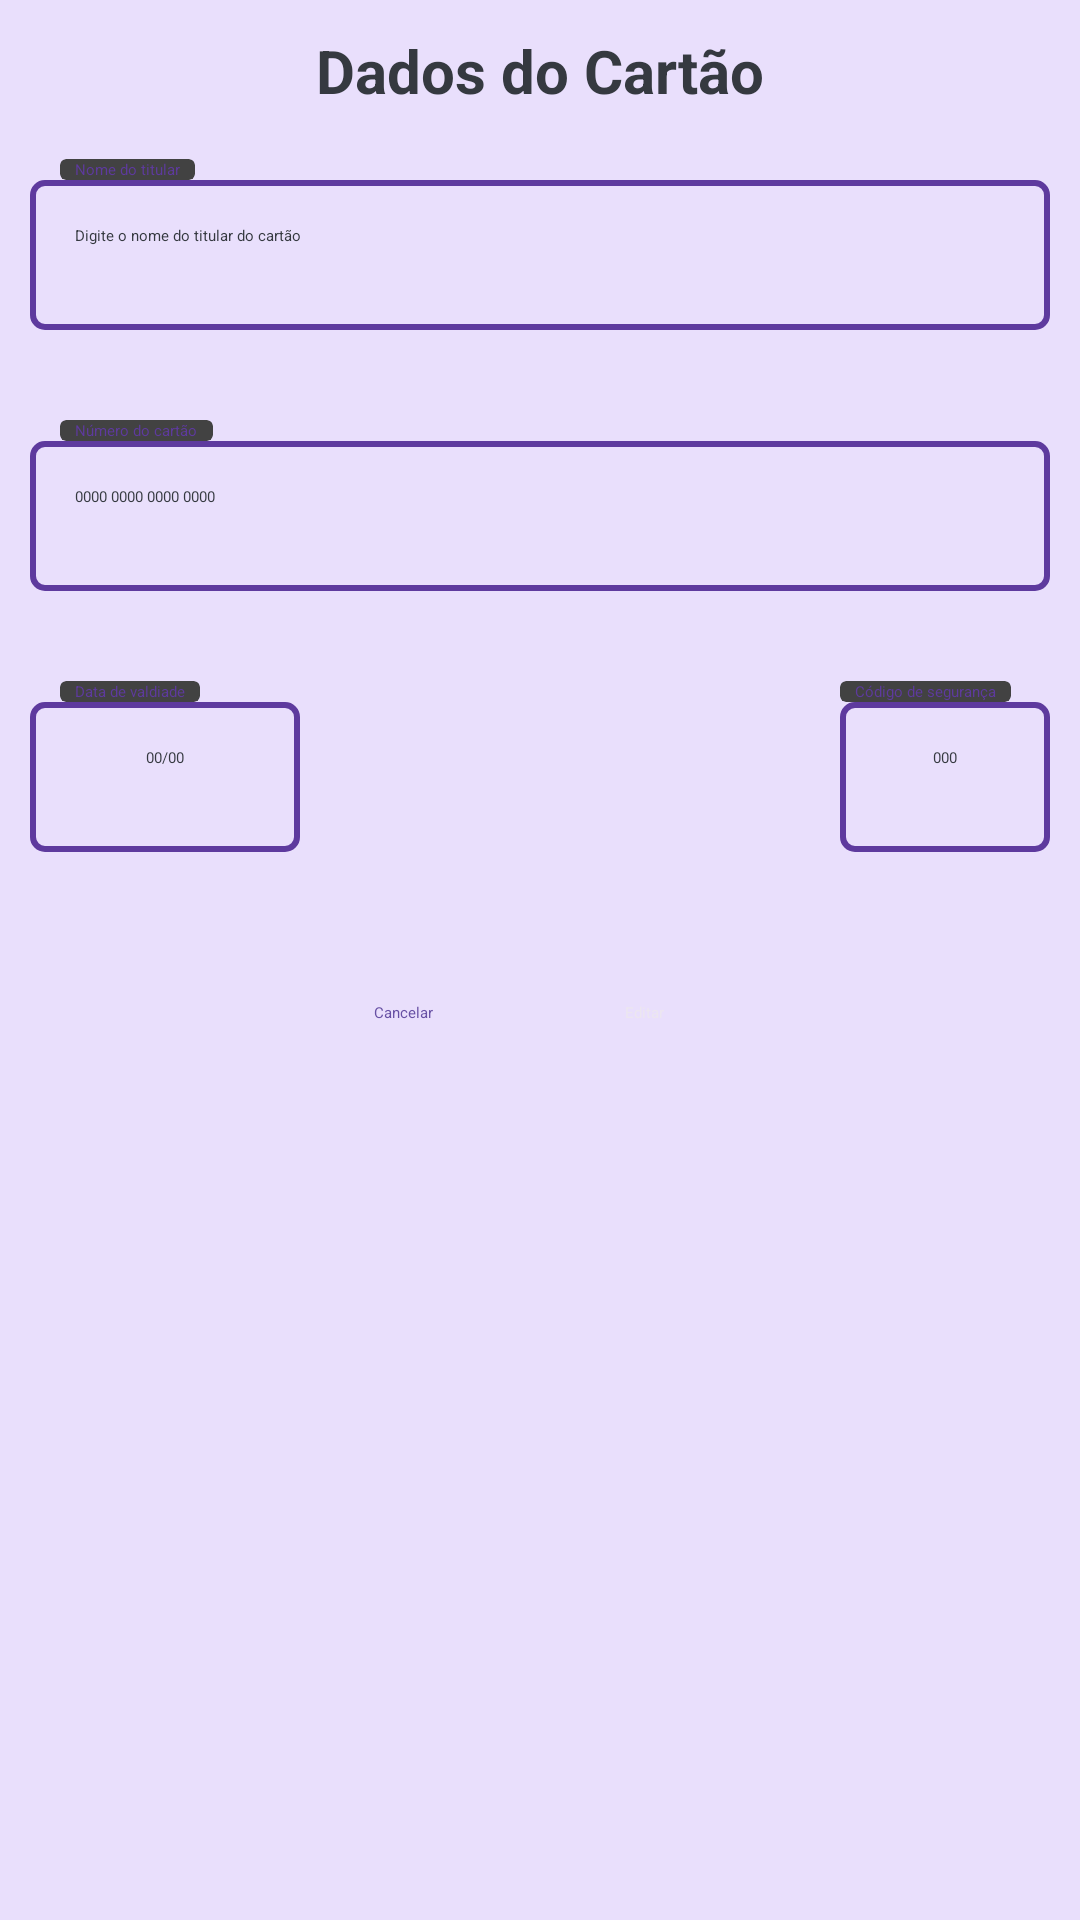

The Android layout XML behind this screen, and the referenced resources:
<!-- AndroidManifest.xml: application theme Theme.Obes -->
<!-- res/layout/modal_card.xml -->
<?xml version="1.0" encoding="utf-8"?>
<LinearLayout xmlns:android="http://schemas.android.com/apk/res/android"
    android:layout_width="match_parent"
    android:layout_height="match_parent"
    android:orientation="vertical"
    android:background="@color/purple_100"
    android:padding="10dp">

    <TextView
        android:layout_width="match_parent"
        android:layout_height="wrap_content"
        android:text="Dados do Cartão"
        android:textSize="20sp"
        android:textColor="@color/black"
        android:textStyle="bold"
        android:textAlignment="center"
        android:layout_marginBottom="16dp"/>

    <androidx.cardview.widget.CardView
        android:layout_width="wrap_content"
        android:layout_height="wrap_content"
        android:layout_marginStart="10dp">
        <TextView
            android:layout_width="wrap_content"
            android:layout_height="wrap_content"
            android:text="Nome do titular"
            android:textColor="@color/purple_700"
            android:layout_marginStart="5dp"
            android:layout_marginEnd="5dp"/>
    </androidx.cardview.widget.CardView>

    <EditText
        android:id="@+id/holder_name"
        android:layout_width="match_parent"
        android:layout_height="50dp"
        android:background="@drawable/edit_text_background"
        android:inputType="text"
        android:hint="Digite o nome do titular do cartão"
        android:paddingStart="15dp"
        android:paddingEnd="15dp"
        android:paddingTop="15dp"
        android:paddingBottom="15dp"
        android:layout_marginBottom="30dp"
        android:textColor="@color/black"
        android:textColorHint="@color/black"/>

    <androidx.cardview.widget.CardView
        android:layout_width="wrap_content"
        android:layout_height="wrap_content"
        android:layout_marginStart="10dp">
        <TextView
            android:layout_width="wrap_content"
            android:layout_height="wrap_content"
            android:text="Número do cartão"
            android:textColor="@color/purple_700"
            android:layout_marginStart="5dp"
            android:layout_marginEnd="5dp"/>
    </androidx.cardview.widget.CardView>

    <EditText
        android:id="@+id/card_number"
        android:layout_width="match_parent"
        android:layout_height="50dp"
        android:background="@drawable/edit_text_background"
        android:inputType="text"
        android:hint="0000 0000 0000 0000"
        android:paddingStart="15dp"
        android:paddingEnd="15dp"
        android:paddingTop="15dp"
        android:paddingBottom="15dp"
        android:layout_marginBottom="30dp"
        android:textColor="@color/black"
        android:textColorHint="@color/black"
        android:maxLength="16"/>

    <LinearLayout
        android:layout_width="match_parent"
        android:layout_height="wrap_content"
        android:orientation="horizontal">

        <LinearLayout
            android:layout_width="wrap_content"
            android:layout_height="wrap_content"
            android:orientation="vertical">

            <androidx.cardview.widget.CardView
                android:layout_width="wrap_content"
                android:layout_height="wrap_content"
                android:layout_marginStart="10dp">
                <TextView
                    android:layout_width="wrap_content"
                    android:layout_height="wrap_content"
                    android:text="Data de valdiade"
                    android:textColor="@color/purple_700"
                    android:layout_marginStart="5dp"
                    android:layout_marginEnd="5dp"
                    android:layout_gravity="center"/>
            </androidx.cardview.widget.CardView>

            <EditText
                android:id="@+id/expiration_date"
                android:layout_width="90dp"
                android:layout_height="50dp"
                android:background="@drawable/edit_text_background"
                android:inputType="text"
                android:hint="00/00"
                android:textAlignment="center"
                android:paddingStart="15dp"
                android:paddingEnd="15dp"
                android:paddingTop="15dp"
                android:paddingBottom="15dp"
                android:layout_marginBottom="30dp"
                android:textColor="@color/black"
                android:textColorHint="@color/black"
                android:layout_gravity="center"/>

        </LinearLayout>

        <TextView
            android:layout_width="wrap_content"
            android:layout_height="wrap_content"
            android:layout_weight="1"/>

        <LinearLayout
            android:layout_width="wrap_content"
            android:layout_height="wrap_content"
            android:orientation="vertical">

            <androidx.cardview.widget.CardView
                android:layout_width="wrap_content"
                android:layout_height="wrap_content">
                <TextView
                    android:layout_width="wrap_content"
                    android:layout_height="wrap_content"
                    android:text="Código de segurança"
                    android:textColor="@color/purple_700"
                    android:layout_marginStart="5dp"
                    android:layout_marginEnd="5dp"
                    android:layout_gravity="center"/>
            </androidx.cardview.widget.CardView>

            <EditText
                android:id="@+id/security_code"
                android:layout_width="70dp"
                android:layout_height="50dp"
                android:background="@drawable/edit_text_background"
                android:inputType="text"
                android:hint="000"
                android:paddingStart="15dp"
                android:paddingEnd="15dp"
                android:paddingTop="15dp"
                android:paddingBottom="15dp"
                android:layout_marginBottom="30dp"
                android:textColor="@color/black"
                android:textAlignment="center"
                android:textColorHint="@color/black"
                android:layout_gravity="center"
                android:maxLength="3"/>

        </LinearLayout>

    </LinearLayout>

    <LinearLayout
        android:layout_width="wrap_content"
        android:layout_height="wrap_content"
        android:orientation="horizontal"
        android:paddingLeft="25dp"
        android:paddingRight="25dp"
        android:layout_marginTop="20dp"
        android:layout_marginBottom="20dp"
        android:layout_gravity="center">

        <Button
            android:id="@+id/button_cancel"
            android:layout_width="wrap_content"
            android:layout_height="wrap_content"
            android:backgroundTint="@color/purple_50"
            android:paddingStart="25dp"
            android:paddingEnd="25dp"
            android:text="Cancelar"
            android:textAllCaps="false"
            android:textColor="@color/purple" />

        <Button
            android:id="@+id/button_edit"
            android:layout_width="wrap_content"
            android:layout_height="48dp"
            android:backgroundTint="@color/purple_800"
            android:text="Editar"
            android:textAllCaps="false"
            android:textColor="@color/white"
            android:paddingStart="25dp"
            android:paddingEnd="25dp"
            android:layout_marginStart="14dp"
            android:layout_marginEnd="14dp"/>
    </LinearLayout>

</LinearLayout>
<!-- resources referenced by this layout -->
<resources>
  <color name="black">#353940</color>
  <color name="purple">#6750A4</color>
  <color name="purple_100">#E9DFFC</color>
  <color name="purple_50">#F4EFFE</color>
  <color name="purple_700">#5E3A9E</color>
  <color name="purple_800">#432876</color>
  <color name="white">#ECE6F0</color>
  <!-- drawable edit_text_background (drawable) -->
  <?xml version="1.0" encoding="utf-8"?>
  <selector xmlns:android="http://schemas.android.com/apk/res/android">
      <item>
          <shape android:shape="rectangle">
              <solid/>
              <corners android:radius="4dp"/>
  
              <stroke android:width="2dp"
                  android:color="@color/purple_700"/>
          </shape>
      </item>
  </selector>
  <style name="Theme.Obes" parent="Theme.MaterialComponents.DayNight.DarkActionBar">
          
          <item name="colorPrimary">@color/purple_500</item>
          <item name="colorPrimaryVariant">@color/purple_700</item>
          <item name="colorOnPrimary">@color/white</item>
          
          <item name="colorSecondary">@color/teal_200</item>
          <item name="colorSecondaryVariant">@color/teal_700</item>
          <item name="colorOnSecondary">@color/black</item>
          
          <item name="android:statusBarColor">?attr/colorPrimaryVariant</item>
          
      </style>
  <color name="purple_500">#925FF0</color>
  <color name="teal_200">#6750A4</color>
  <color name="teal_700">#FF018786</color>
</resources>
